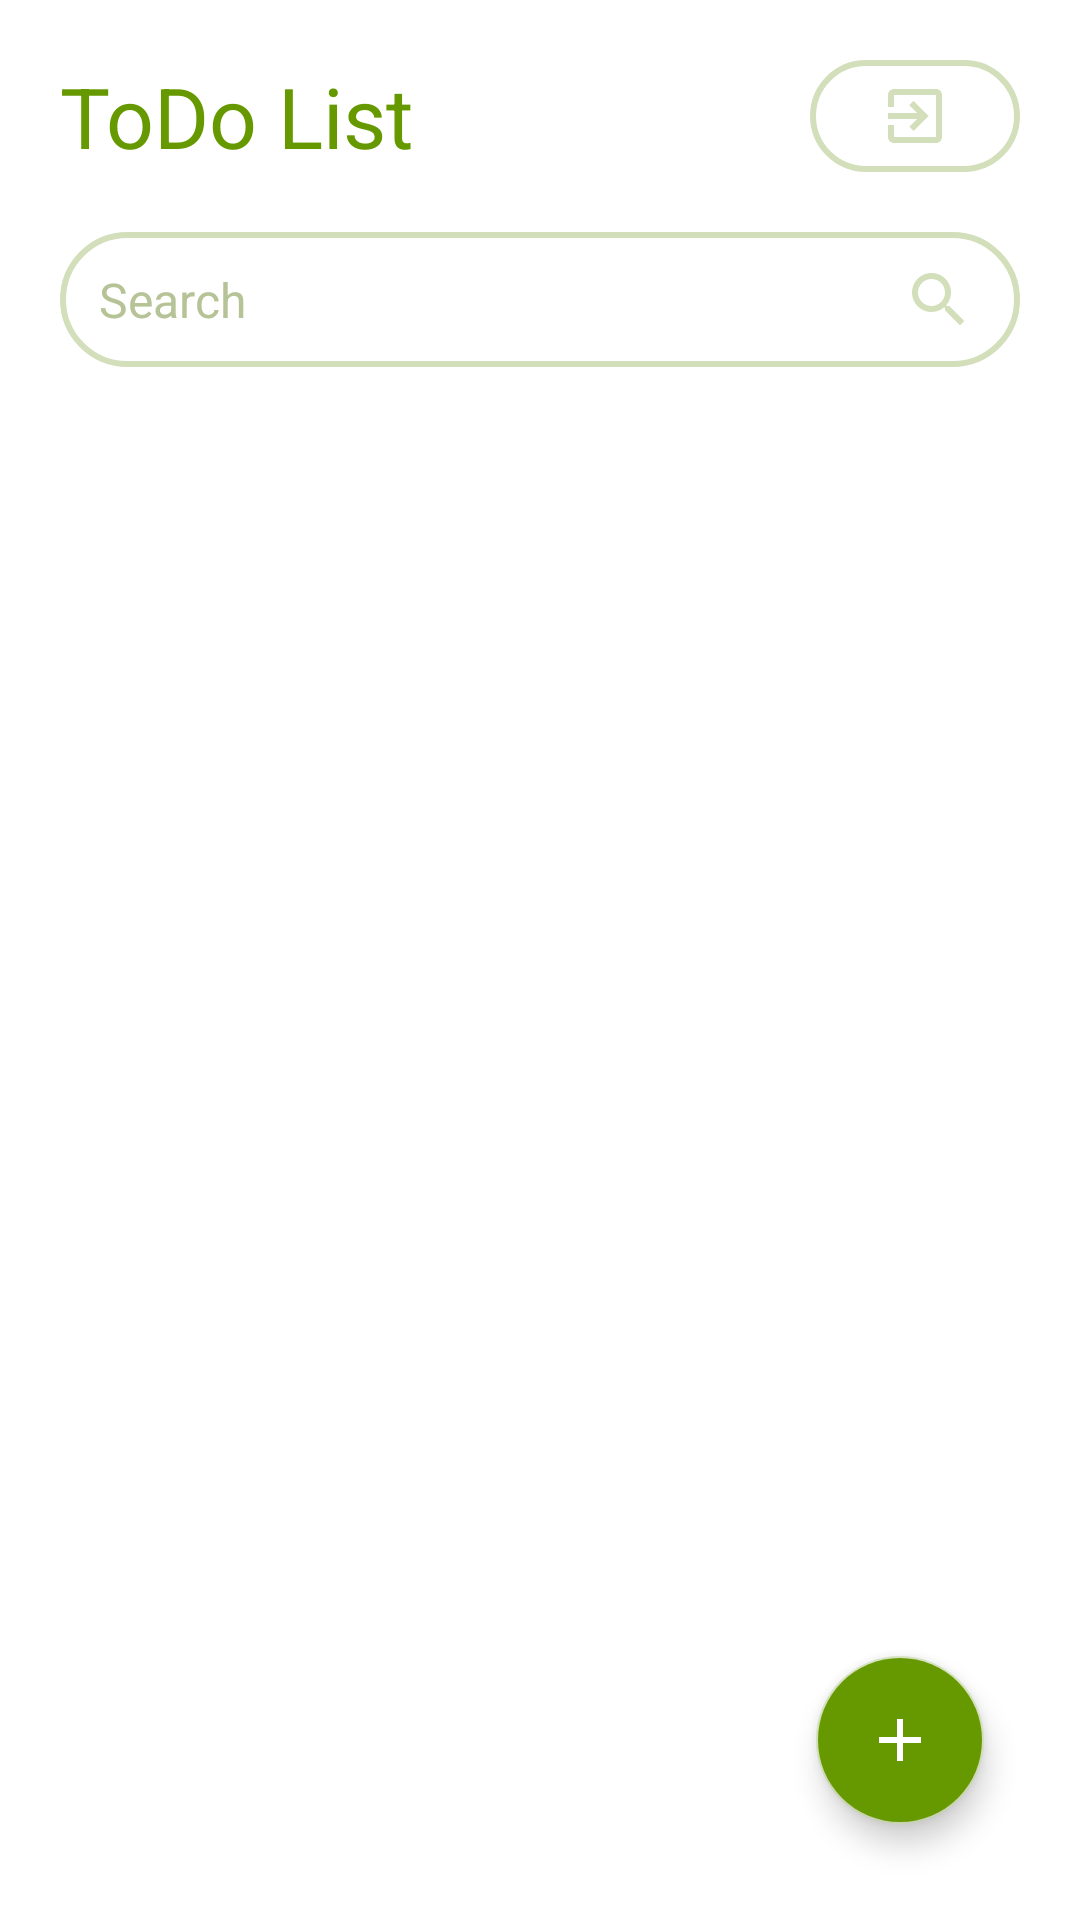

Produce the Android XML layout that renders to this screen, including the resource entries it uses.
<!-- AndroidManifest.xml: application theme Theme.DoIt -->
<!-- res/layout/activity_profile.xml -->
<?xml version="1.0" encoding="utf-8"?>
<RelativeLayout xmlns:android="http://schemas.android.com/apk/res/android"
    xmlns:app="http://schemas.android.com/apk/res-auto"
    xmlns:tools="http://schemas.android.com/tools"
    android:layout_width="match_parent"
    android:background="@color/white"
    android:layout_height="match_parent"
    tools:context=".ProfileActivity"
    >

    <LinearLayout
        android:id="@+id/titleApp"
        android:layout_width="match_parent"
        android:padding="20dp"
        android:layout_height="wrap_content"
        android:orientation="horizontal">
        <TextView
            android:id="@+id/tta"
            android:layout_width="wrap_content"
            android:layout_height="wrap_content"
            android:layout_alignParentTop="true"
            android:layout_centerHorizontal="true"
            android:text="@string/todo_list"
            android:layout_weight="1"
            android:textColor="@color/mainColor"
            android:textSize="28sp"
            />

        <ImageButton
            android:id="@+id/singOut"
            android:layout_width="70dp"
            android:layout_height="match_parent"
            android:background="@drawable/field"
            android:baselineAlignBottom="false"
            android:src="@drawable/ic_baseline_exit_to_app_24" />

    </LinearLayout>

    <LinearLayout
        android:id="@+id/searchForm"
        android:layout_below="@id/titleApp"
        android:layout_width="match_parent"
        android:layout_height="wrap_content"
        android:orientation="horizontal"
        android:layout_marginHorizontal="20dp"
        android:background="@drawable/field"
        android:layout_marginBottom="5dp"
        android:paddingHorizontal="10dp"
        >
        <EditText
            android:id="@+id/searchFormInput"
            android:layout_width="match_parent"
            android:layout_height="35dp"
            android:textColor="@color/gray2"
            android:padding="3dp"
            android:textColorHint="@color/gray2"
            android:layout_weight="1"
            android:background="@android:color/transparent"
            android:textSize="16sp"
            android:hint="@string/hint_search" />
            />
        <ImageButton
            android:id="@+id/searchFormBtn"
            android:background="@android:color/transparent"
            android:layout_width="24dp"
            android:layout_height="match_parent"
            android:layout_marginHorizontal="5dp"
            android:src="@drawable/ic_baseline_search_24"/>
    </LinearLayout>

    <androidx.recyclerview.widget.RecyclerView
        android:id="@+id/recyclerToDoList"
        android:layout_width="match_parent"
        android:layout_height="wrap_content"
        android:layout_below="@+id/searchForm"
        android:layout_alignParentStart="true"
        android:nestedScrollingEnabled="true"
        />

    <RelativeLayout
        android:id="@+id/emptyTodo"
        android:layout_width="wrap_content"
        android:layout_below="@+id/searchForm"
        android:layout_marginTop="50dp"
        android:alpha="0"
        android:layout_centerHorizontal="true"
        android:layout_height="wrap_content">
        <ImageView
            android:id="@+id/emptyImage"
            android:layout_width="100dp"
            android:layout_centerHorizontal="true"
            android:layout_height="100dp"
            android:src="@drawable/empty_gray"/>

        <TextView
            android:id="@+id/emptyText"
            android:layout_width="wrap_content"
            android:layout_height="wrap_content"
            android:layout_below="@id/emptyImage"
            android:layout_centerHorizontal="true"
            android:textSize="18sp"
            android:textColor="@color/gray2"
            android:text="@string/todo_list_empty"
            />
    </RelativeLayout>

    <com.google.android.material.floatingactionbutton.FloatingActionButton
        android:id="@+id/fab"
        android:layout_width="wrap_content"
        android:layout_height="wrap_content"
        android:layout_alignParentBottom="true"
        android:layout_alignParentEnd="true"
        android:backgroundTint="@color/mainColor"
        android:layout_margin="32dp"
        android:src="@drawable/ic_baseline_add_24"
        android:contentDescription="Add todo" />
</RelativeLayout>
<!-- resources referenced by this layout -->
<resources>
  <color name="gray2">#B5C397</color>
  <color name="mainColor">@android:color/holo_green_dark</color>
  <color name="white">#FFFFFFFF</color>
  <!-- drawable empty_gray: png bitmap (drawable-v24, 7534 bytes) -->
  <!-- drawable field (drawable) -->
  <?xml version="1.0" encoding="utf-8"?>
  <shape xmlns:android="http://schemas.android.com/apk/res/android">
      <corners android:radius="30dp" />
      <solid android:color="@color/white" />
      <padding
          android:bottom="5dp"
          android:left="5dp"
          android:right="5dp"
          android:top="5dp" />
      <stroke android:width="2dp" android:color="@color/gray" />
  </shape>
  <!-- drawable ic_baseline_add_24 (drawable) -->
  <vector android:height="24dp" android:tint="@color/white"
      android:viewportHeight="24" android:viewportWidth="24"
      android:width="24dp" xmlns:android="http://schemas.android.com/apk/res/android">
      <path android:fillColor="@color/mainColor" android:pathData="M19,13h-6v6h-2v-6H5v-2h6V5h2v6h6v2z"/>
  </vector>
  <!-- drawable ic_baseline_exit_to_app_24 (drawable) -->
  <vector android:height="24dp" android:tint="@color/gray"
      android:viewportHeight="24" android:viewportWidth="24"
      android:width="24dp" xmlns:android="http://schemas.android.com/apk/res/android">
      <path android:fillColor="@android:color/white" android:pathData="M10.09,15.59L11.5,17l5,-5 -5,-5 -1.41,1.41L12.67,11H3v2h9.67l-2.58,2.59zM19,3H5c-1.11,0 -2,0.9 -2,2v4h2V5h14v14H5v-4H3v4c0,1.1 0.89,2 2,2h14c1.1,0 2,-0.9 2,-2V5c0,-1.1 -0.9,-2 -2,-2z"/>
  </vector>
  <!-- drawable ic_baseline_search_24 (drawable) -->
  <vector android:height="24dp" android:tint="#D3DFBA"
      android:viewportHeight="24" android:viewportWidth="24"
      android:width="24dp" xmlns:android="http://schemas.android.com/apk/res/android">
      <path android:fillColor="@android:color/white" android:pathData="M15.5,14h-0.79l-0.28,-0.27C15.41,12.59 16,11.11 16,9.5 16,5.91 13.09,3 9.5,3S3,5.91 3,9.5 5.91,16 9.5,16c1.61,0 3.09,-0.59 4.23,-1.57l0.27,0.28v0.79l5,4.99L20.49,19l-4.99,-5zM9.5,14C7.01,14 5,11.99 5,9.5S7.01,5 9.5,5 14,7.01 14,9.5 11.99,14 9.5,14z"/>
  </vector>
  <string name="hint_search">Search</string>
  <string name="todo_list">ToDo List</string>
  <string name="todo_list_empty">Your to-do list is empty</string>
  <style name="Theme.DoIt" parent="Theme.MaterialComponents.DayNight.DarkActionBar">
          
          <item name="colorPrimary">@android:color/holo_green_dark</item>
          <item name="colorPrimaryVariant">@android:color/holo_green_dark</item>
          <item name="colorOnPrimary">@color/white</item>
          
          <item name="colorSecondary">@color/teal_200</item>
          <item name="colorSecondaryVariant">@color/teal_700</item>
          <item name="colorOnSecondary">@color/black</item>
          
          <item name="android:statusBarColor" tools:targetApi="l">@android:color/holo_green_dark</item>
          
      </style>
  <color name="gray">#D3DFBA</color>
  <color name="teal_200">@color/gray</color>
  <color name="teal_700">#FF018786</color>
  <color name="black">@color/white</color>
</resources>
